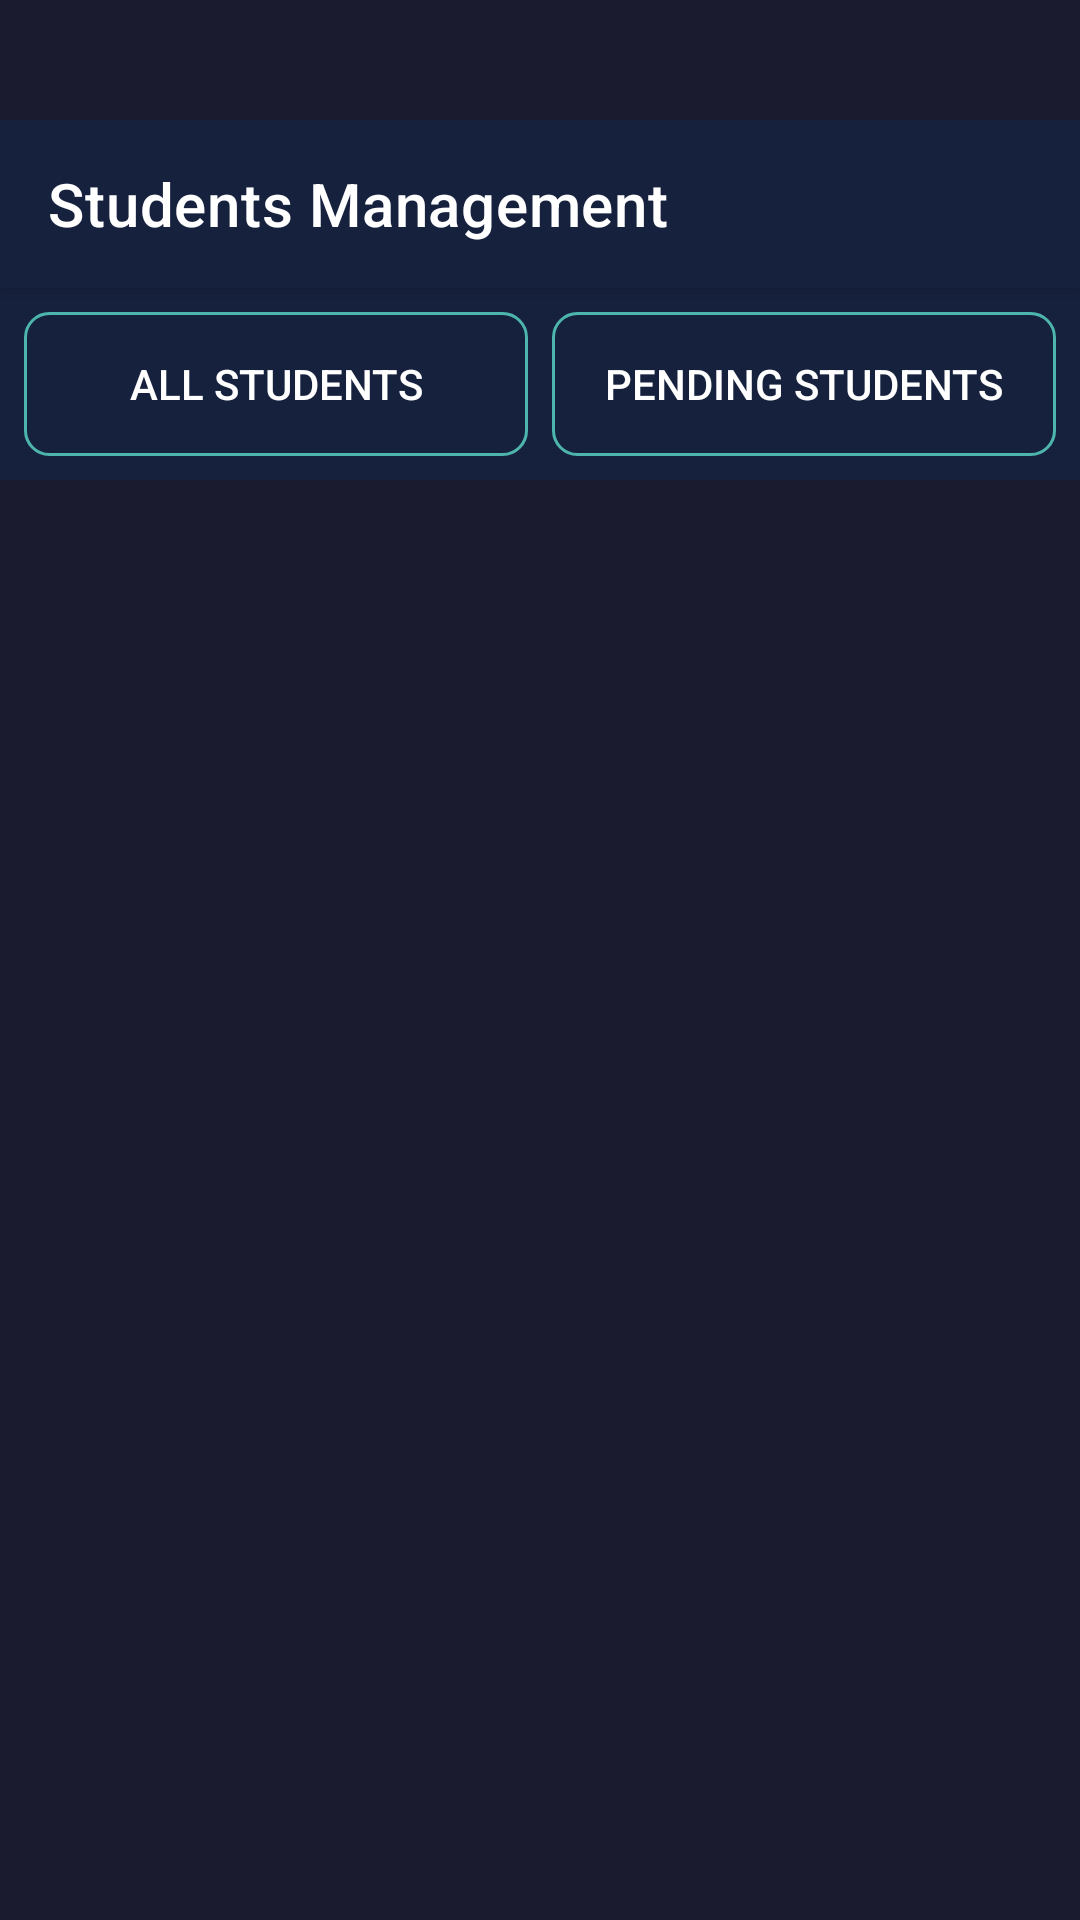

Android layout source for this screen:
<!-- AndroidManifest.xml: application theme Theme.MyHomeTutor -->
<!-- res/layout/activity_admin_students.xml -->
<?xml version="1.0" encoding="utf-8"?>
<LinearLayout xmlns:android="http://schemas.android.com/apk/res/android"
    xmlns:app="http://schemas.android.com/apk/res-auto"
    android:layout_width="match_parent"
    android:layout_height="match_parent"
    android:orientation="vertical"
    android:background="#1a1b2e"
    android:paddingTop="40dp">

    
    <androidx.appcompat.widget.Toolbar
        android:id="@+id/toolbar"
        android:layout_width="match_parent"
        android:layout_height="?attr/actionBarSize"
        android:background="#16213e"
        android:elevation="4dp"
        app:titleTextColor="#ffffff"
        app:title="Students Management"/>

    
    <LinearLayout
        android:layout_width="match_parent"
        android:layout_height="wrap_content"
        android:orientation="horizontal"
        android:background="#16213e"
        android:padding="8dp">

        <Button
            android:id="@+id/btnAllStudents"
            android:layout_width="0dp"
            android:layout_height="wrap_content"
            android:layout_weight="1"
            android:text="All Students"
            android:textColor="#ffffff"
            android:background="@drawable/bg_button_outline"
            android:layout_marginEnd="8dp"/>

        <Button
            android:id="@+id/btnPendingStudents"
            android:layout_width="0dp"
            android:layout_height="wrap_content"
            android:layout_weight="1"
            android:text="Pending Students"
            android:textColor="#ffffff"
            android:background="@drawable/bg_button_outline"/>

    </LinearLayout>

    
    <androidx.recyclerview.widget.RecyclerView
        android:id="@+id/rvStudents"
        android:layout_width="match_parent"
        android:layout_height="match_parent"
        android:padding="16dp"/>

</LinearLayout>
<!-- resources referenced by this layout -->
<resources>
  <!-- drawable bg_button_outline (drawable) -->
  <?xml version="1.0" encoding="utf-8"?>
  <shape xmlns:android="http://schemas.android.com/apk/res/android">
      <solid android:color="@android:color/transparent"/>
      <corners android:radius="8dp"/>
      <stroke android:width="1dp" android:color="@color/teal_button"/>
  </shape>
  <style name="Theme.MyHomeTutor" parent="Base.Theme.MyHomeTutor" />
  <color name="teal_button">#4DB6AC</color>
  <style name="Base.Theme.MyHomeTutor" parent="Theme.MaterialComponents.NoActionBar">
          
          <item name="colorPrimary">@color/purple_500</item>
          <item name="colorPrimaryVariant">@color/purple_700</item>
          <item name="colorOnPrimary">@color/white</item>
          
          <item name="colorSecondary">@color/teal_200</item>
          <item name="colorSecondaryVariant">@color/teal_700</item>
          <item name="colorOnSecondary">@color/black</item>
          
          <item name="android:statusBarColor">?attr/colorPrimaryVariant</item>
          
          <item name="android:windowBackground">@color/app_background</item>
      </style>
  <color name="purple_500">#4DB6AC</color>
  <color name="purple_700">#00796B</color>
  <color name="white">#FFFFFFFF</color>
  <color name="teal_200">#80CBC4</color>
  <color name="teal_700">#00796B</color>
  <color name="black">#FF000000</color>
  <color name="app_background">#1A1A2E</color>
</resources>
